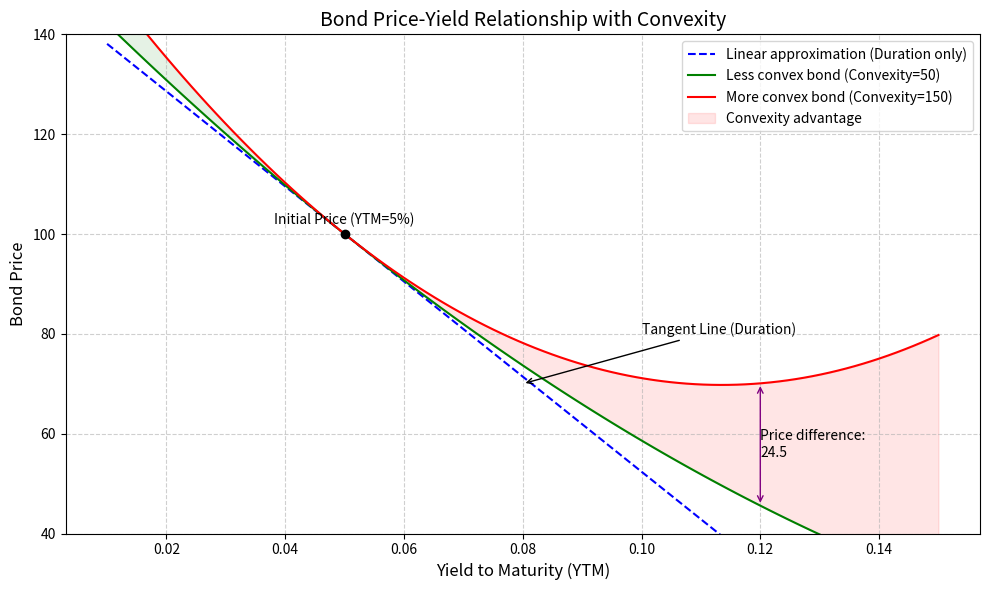
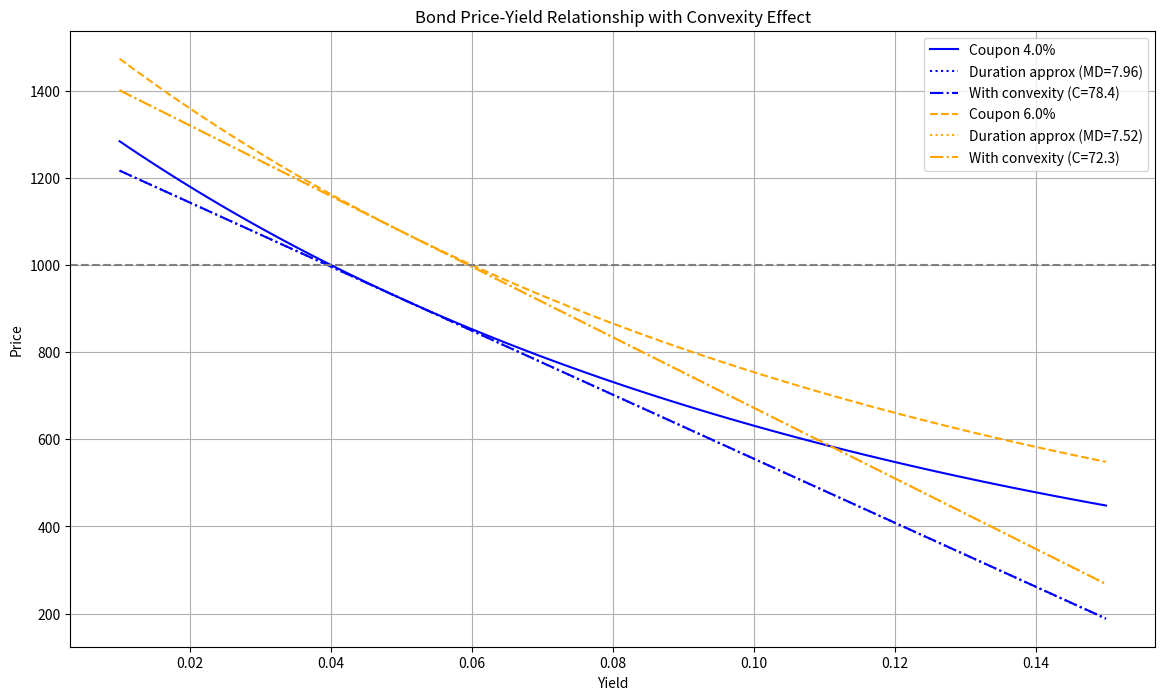

The script that saved these images, in order:
import numpy as np
import matplotlib.pyplot as plt
from matplotlib.patches import FancyArrowPatch


# Set up the figure
plt.figure(figsize=(10, 6))
plt.title("Bond Price-Yield Relationship with Convexity", fontsize=14)
plt.xlabel("Yield to Maturity (YTM)", fontsize=12)
plt.ylabel("Bond Price", fontsize=12)
plt.grid(True, linestyle='--', alpha=0.6)

# Define yield range
y = np.linspace(0.01, 0.15, 100)

# Bond price function with convexity
def bond_price(y, convexity, macaulay_duration=10, initial_y=0.05, initial_p=100):
    # 计算修正久期（更准确）
    modified_duration = macaulay_duration / (1 + initial_y)

    # Linear approximation (duration only)
    linear_p = initial_p * (1 - modified_duration*(y - initial_y))

    # With convexity adjustment
    convex_p = linear_p + 0.5 * convexity * initial_p * (y - initial_y)**2

    return linear_p, convex_p

# Calculate prices for different convexities
linear_p, convex_p_low = bond_price(y, convexity=50)  # Less convex
_, convex_p_high = bond_price(y, convexity=150)       # More convex

# Plot the curves
plt.plot(y, linear_p, 'b--', label='Linear approximation (Duration only)')
plt.plot(y, convex_p_low, 'g-', label='Less convex bond (Convexity=50)')
plt.plot(y, convex_p_high, 'r-', label='More convex bond (Convexity=150)')

# Mark the initial point
initial_y = 0.05
plt.scatter([initial_y], [100], color='black', zorder=5)
plt.text(initial_y, 102, 'Initial Price (YTM=5%)', ha='center')

# Add tangent line annotation
plt.annotate('Tangent Line (Duration)', xy=(0.08, 70), xytext=(0.1, 80),
             arrowprops=dict(arrowstyle='->'), fontsize=10)

# Highlight convexity differences
plt.fill_between(y, convex_p_low, convex_p_high, where=(y >= initial_y), 
                 color='red', alpha=0.1, label='Convexity advantage')
plt.fill_between(y, convex_p_low, convex_p_high, where=(y <= initial_y), 
                 color='green', alpha=0.1)

# Add arrows showing price difference at higher yields
arrow_y = 0.12
price_diff = bond_price(arrow_y, 150)[1] - bond_price(arrow_y, 50)[1]
plt.annotate('', xy=(arrow_y, bond_price(arrow_y, 50)[1]), 
             xytext=(arrow_y, bond_price(arrow_y, 150)[1]),
             arrowprops=dict(arrowstyle='<->', color='purple'))
plt.text(arrow_y, (bond_price(arrow_y, 50)[1] + bond_price(arrow_y, 150)[1])/2,
         f'Price difference:\n{price_diff:.1f}', ha='left', va='center')

plt.legend(loc='upper right')
plt.ylim(40, 140)
plt.tight_layout()
plt.show()





y = np.linspace(0.01, 0.15, 100)
# 案例1：短期公司债
convex_short = 30
_, price_short = bond_price(y, convexity=convex_short)
print(price_short)
# 案例2：长期国债
convex_long = 120
_, price_long = bond_price(y, convexity=convex_long)
print(price_long)

def calculate_convexity(cashflows, ytm):
    # 基于现金流和到期收益率计算凸性
    t = np.arange(1, len(cashflows)+1)
    pv = cashflows / (1 + ytm)**t
    convexity = np.sum(t * (t + 1) * pv) / (np.sum(pv) * (1 + ytm)**2)
    return convexity

# 示例：5年期债券，年息5%
cashflows = np.array([5, 5, 5, 5, 105])  # 利息+本金
ytm = 0.05
real_convexity = calculate_convexity(cashflows, ytm)  # 约24.5








# 债券参数（可自由调整）
face_value = 1000       # 面值
coupon_rates = [0.04, 0.06]  # 折价债券4% vs 溢价债券6%
y0 = 0.05               # 当前收益率5%
years = 10              # 延长期限至10年以增强凸度效果


def calculate_metrics(y, face_value, coupon_rate, years):
    P0 = bond_price(y, face_value, coupon_rate, years)
    delta_y = 0.0001  # 使用相同的微小变动值
    
    # 修正久期
    P_plus = float(bond_price(y + delta_y, face_value, coupon_rate, years))
    P_minus = float(bond_price(y - delta_y, face_value, coupon_rate, years))
    md = (P_minus - P_plus) / (2 * P0 * delta_y)
    
    # 凸度（使用更大的变动值计算）
    delta_y_conv = 0.01  # 凸度需要更大的变动值
    P_plus_conv = float(bond_price(y + delta_y_conv, face_value, coupon_rate, years))
    P_minus_conv = float(bond_price(y - delta_y_conv, face_value, coupon_rate, years))
    conv = (P_plus_conv + P_minus_conv - 2 * P0) / (P0 * delta_y_conv**2)
    
    return P0, md, conv 





# 债券定价函数
def bond_price(y, face_value, coupon_rate, years):
    """计算债券价格（确保返回float）"""
    coupon_payment = face_value * coupon_rate
    price = sum(coupon_payment / (1 + y)**t for t in range(1, years + 1))
    price += face_value / (1 + y)**years
    return float(price)

# 指标计算函数
def calculate_metrics(y, face_value, coupon_rate, years):
    """计算P0、修正久期和凸度"""
    P0 = bond_price(y, face_value, coupon_rate, years)
    
    # 修正久期（使用微小变动）
    delta_y = 0.0001
    P_plus = bond_price(y + delta_y, face_value, coupon_rate, years)
    P_minus = bond_price(y - delta_y, face_value, coupon_rate, years)
    md = (P_minus - P_plus) / (2 * P0 * delta_y)
    
    # 凸度（使用较大变动）
    delta_y_conv = 0.01
    P_plus_conv = bond_price(y + delta_y_conv, face_value, coupon_rate, years)
    P_minus_conv = bond_price(y - delta_y_conv, face_value, coupon_rate, years)
    conv = (P_plus_conv + P_minus_conv - 2 * P0) / (P0 * delta_y_conv**2)
    
    return P0, md, conv

# 主程序
face_value = 1000
coupon_rates = [0.04, 0.06]  # 折价债券/溢价债券
y0 = 0.05
years = 10

plt.figure(figsize=(14, 8))

for i, coupon_rate in enumerate(coupon_rates):
    # 生成收益率曲线
    y_values = np.linspace(0.01, 0.15, 100)
    prices = [bond_price(y, face_value, coupon_rate, years) for y in y_values]
    
    # 必须先计算指标再使用！
    P0, md, conv = calculate_metrics(y0, face_value, coupon_rate, years)
    linear_approx = P0 * (1 - md * (y_values - y0))
    convexity_approx = linear_approx + 0.5 * conv * (y_values - y0)**2
    
    # 绘图
    color = ['blue', 'orange'][i]
    ls = ['-', '--'][i]
    plt.plot(y_values, prices, color=color, label=f'Coupon {coupon_rate*100}%', linestyle=ls)
    plt.plot(y_values, linear_approx, color=color, linestyle=':', label=f'Duration approx (MD={md:.2f})')
    plt.plot(y_values, convexity_approx, color=color, linestyle='-.', label=f'With convexity (C={conv:.1f})')

# 图表装饰
plt.axhline(face_value, color='gray', linestyle='--')
plt.title("Bond Price-Yield Relationship with Convexity Effect")
plt.xlabel("Yield")
plt.ylabel("Price")
plt.legend()
plt.grid(True)
plt.show()
